The GitHub repository pegasis470/Herbs contains a labelled image folder "Herbs" with 10 categories: belimbing wuluh, jambu biji, jeruk nipis, kemangi, lidah buaya, nangka, pandan, pepaya, seledri, sirih. Examples follow, each with its label.

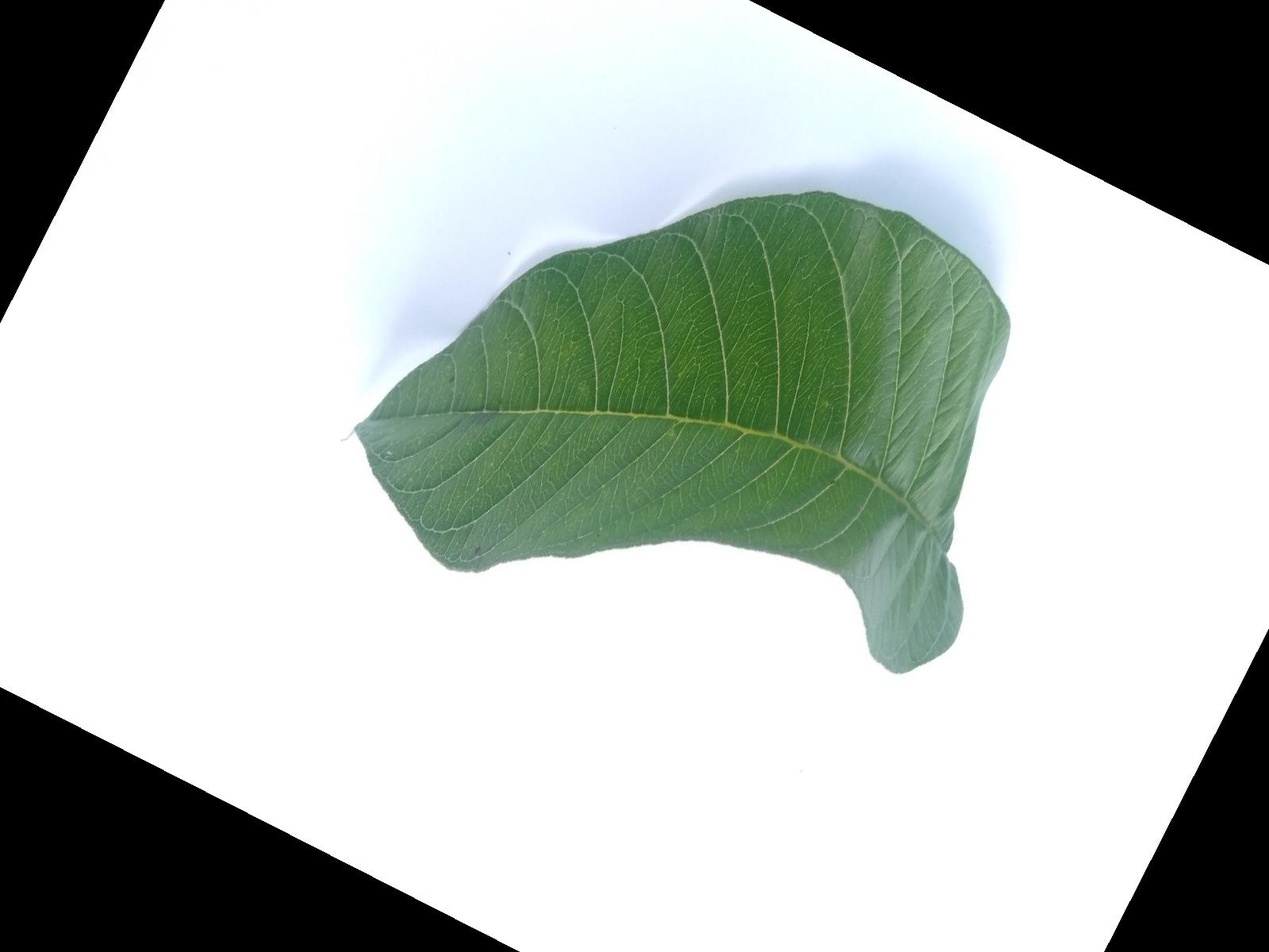
Label: jambu biji

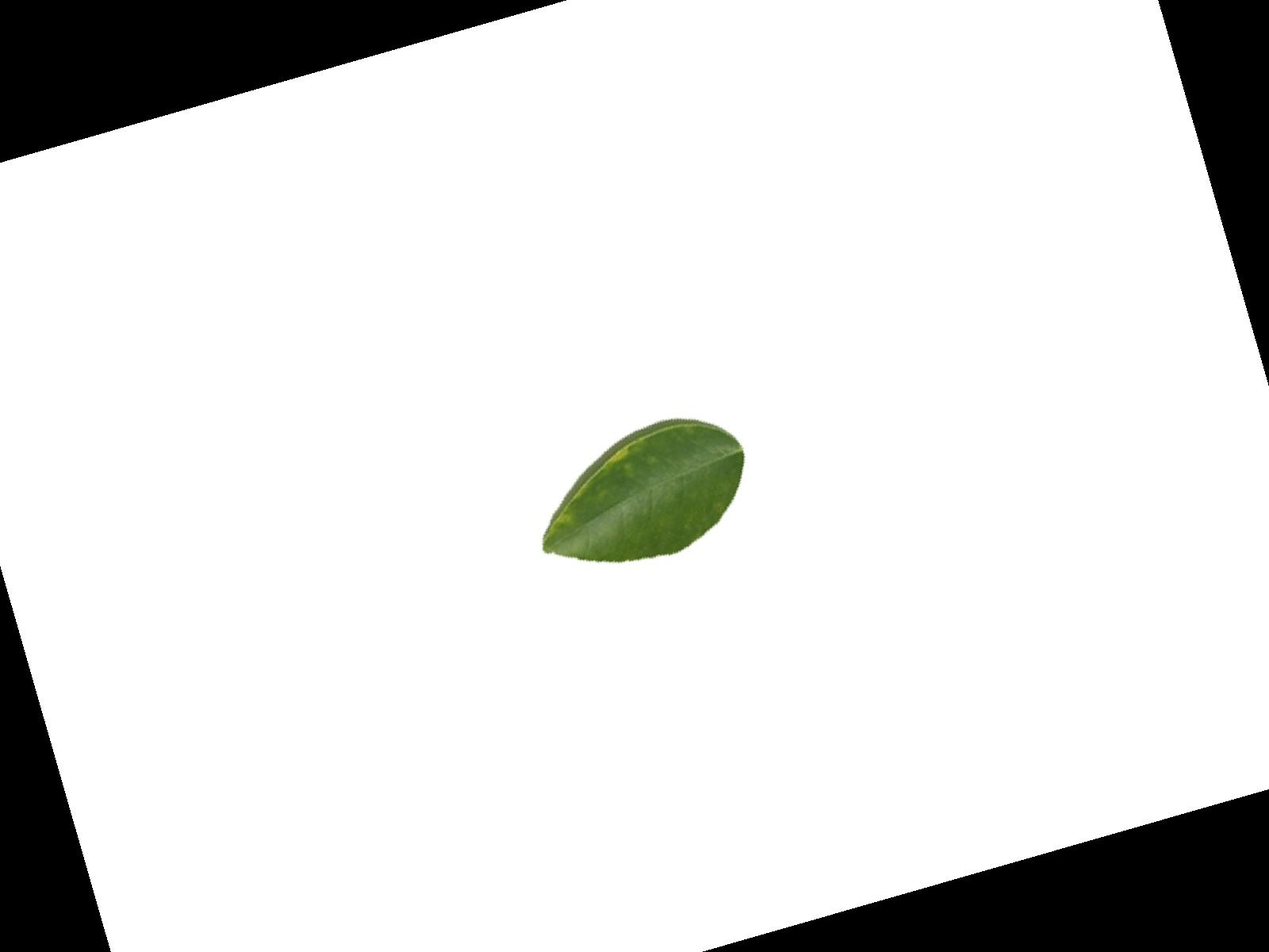
Label: jeruk nipis

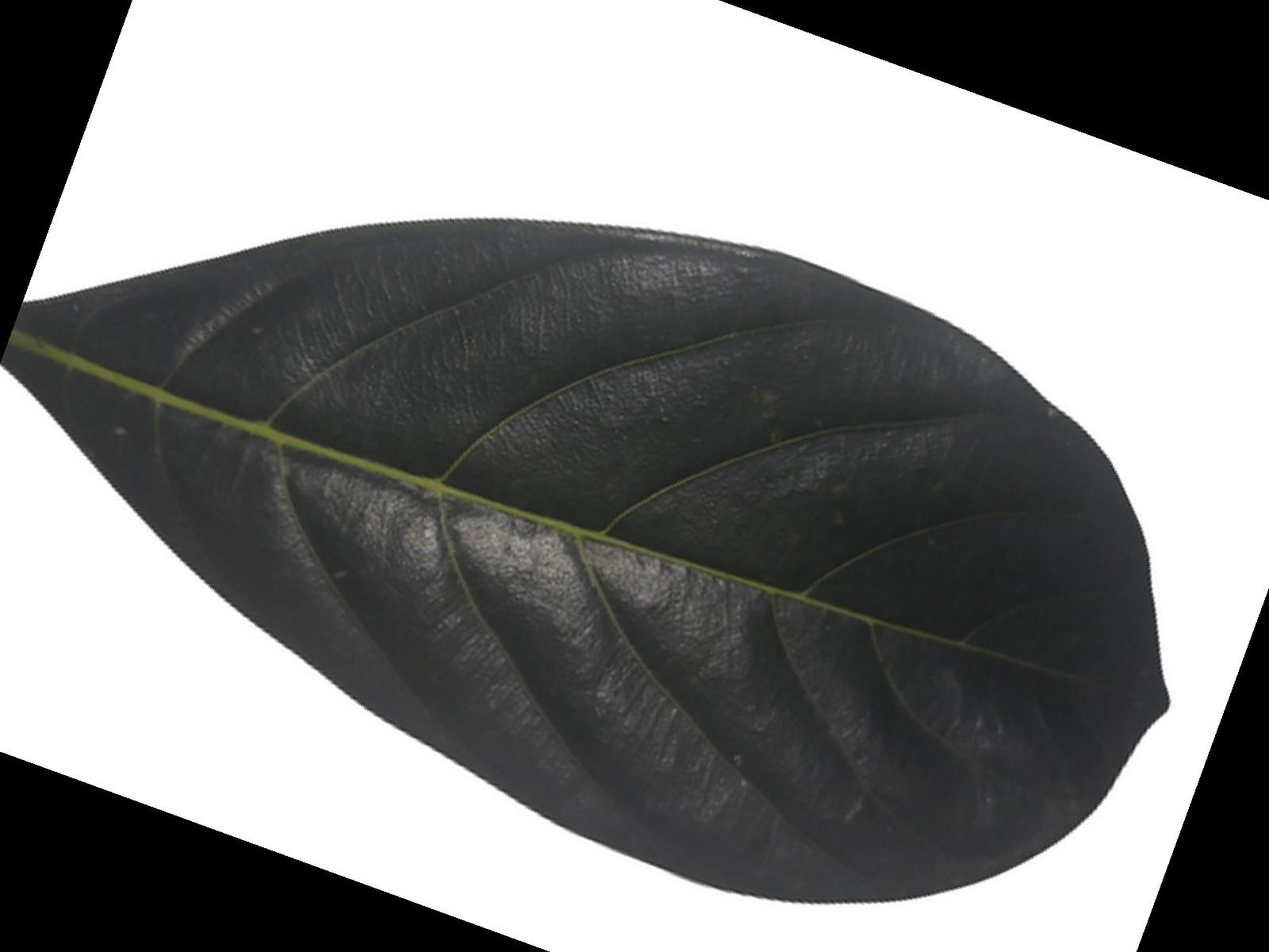
Label: nangka

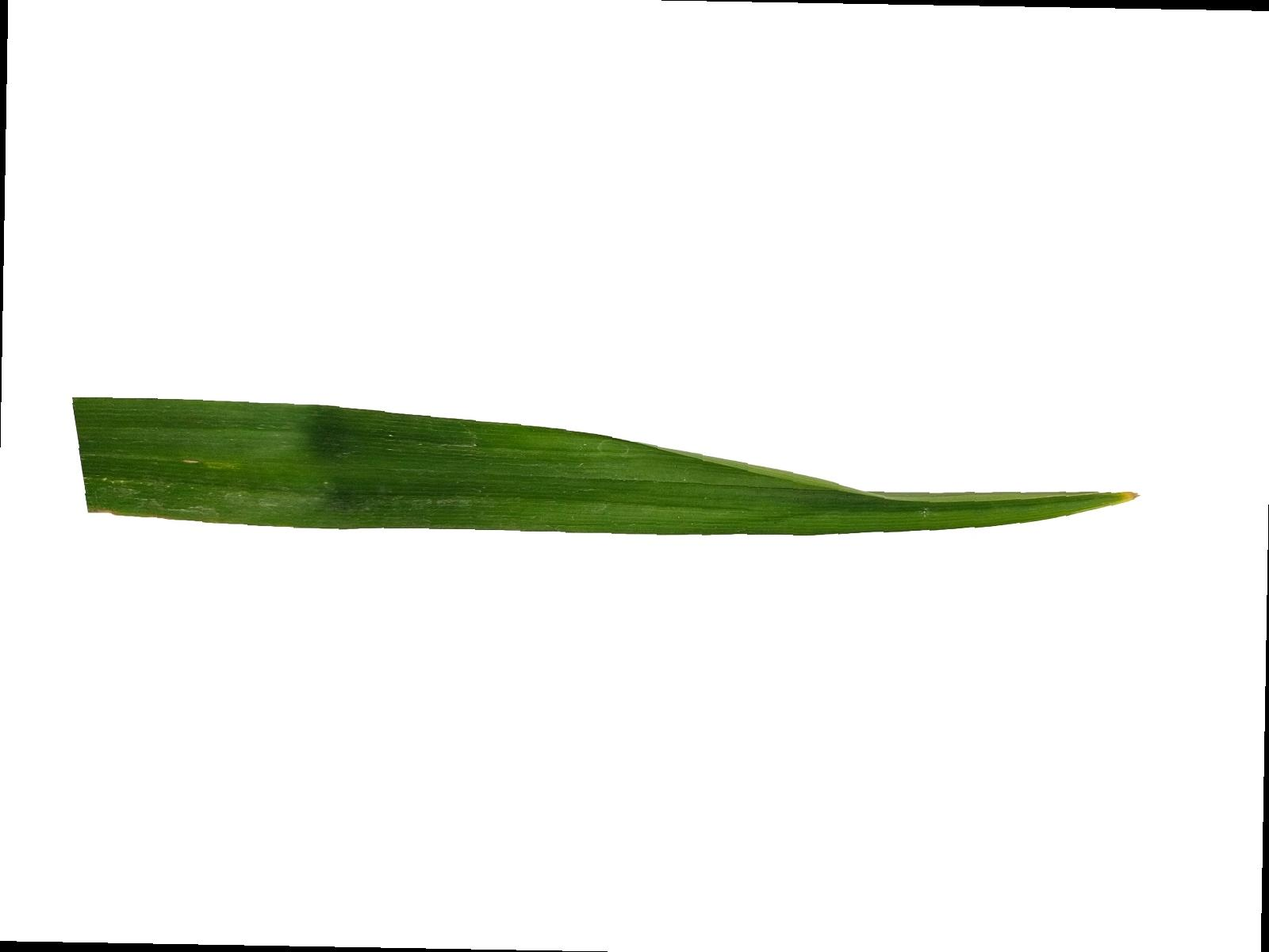
Label: pandan

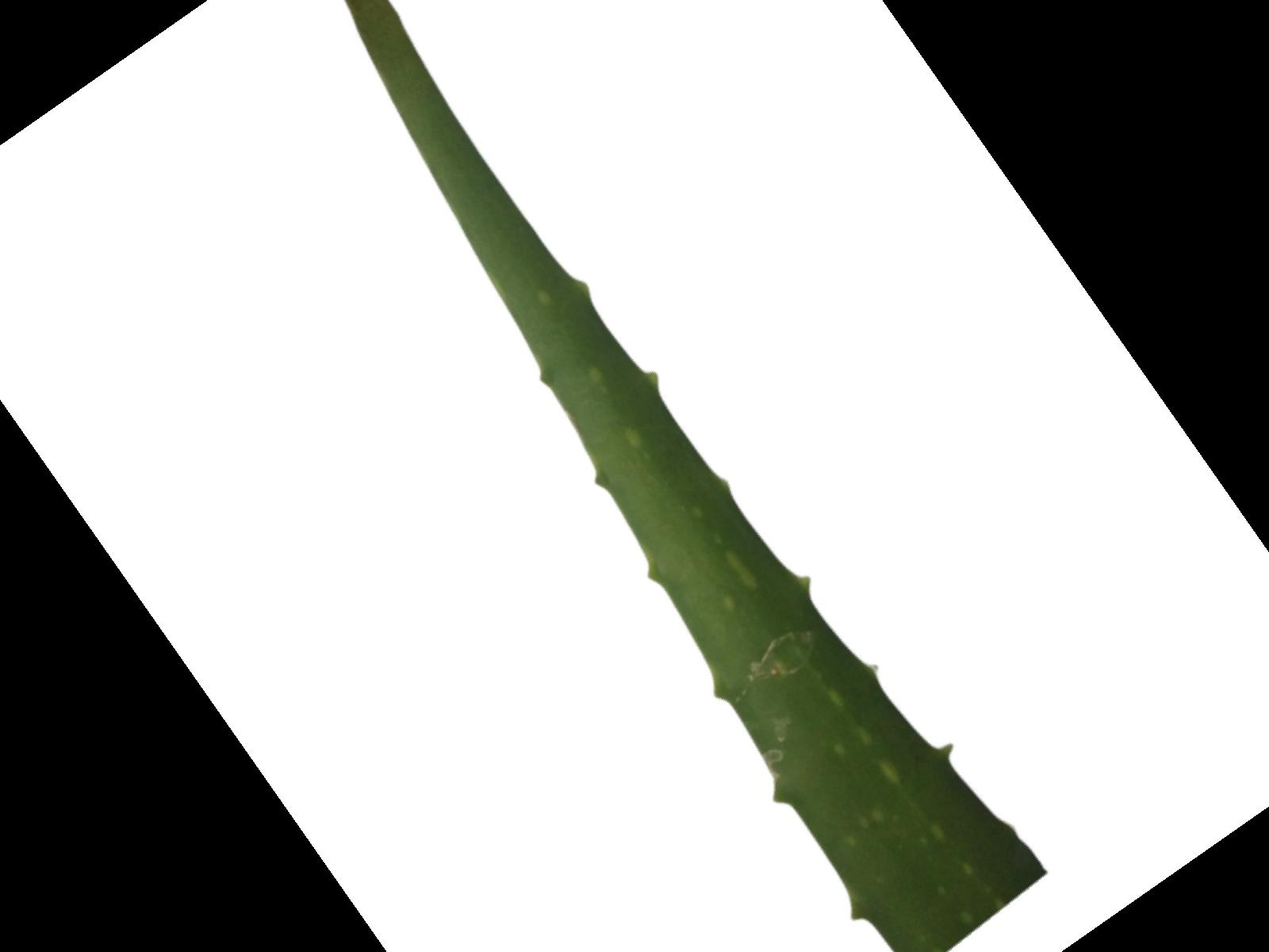
Label: lidah buaya

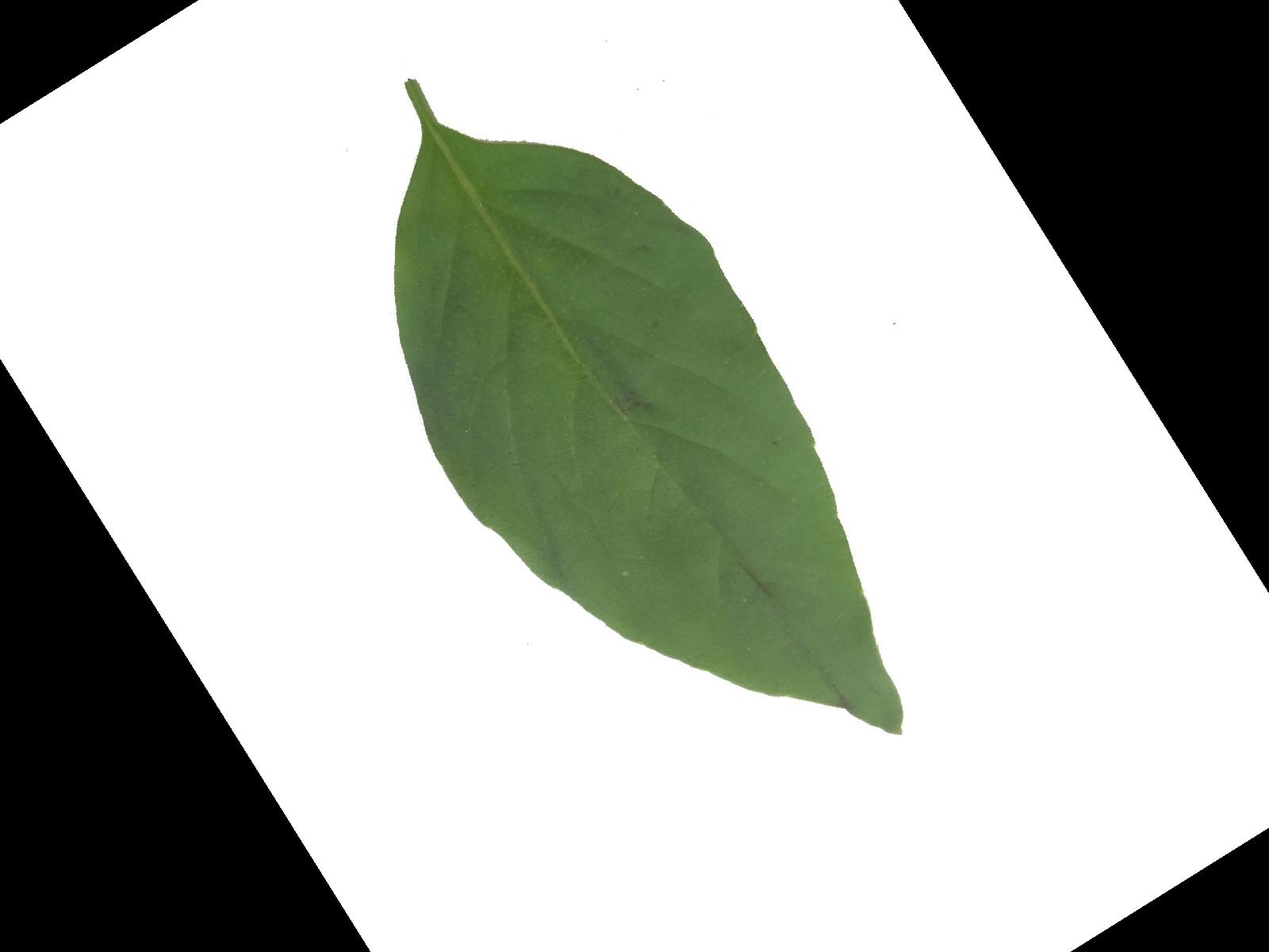
Label: kemangi
